Run: headless pygame with SDL's dummy video driver; simulated clock (each Clock.tick advances the game by its frame time, no real sleeping); random seed 0; keys injected as events and as key.get_pressed() state; no mouse input.
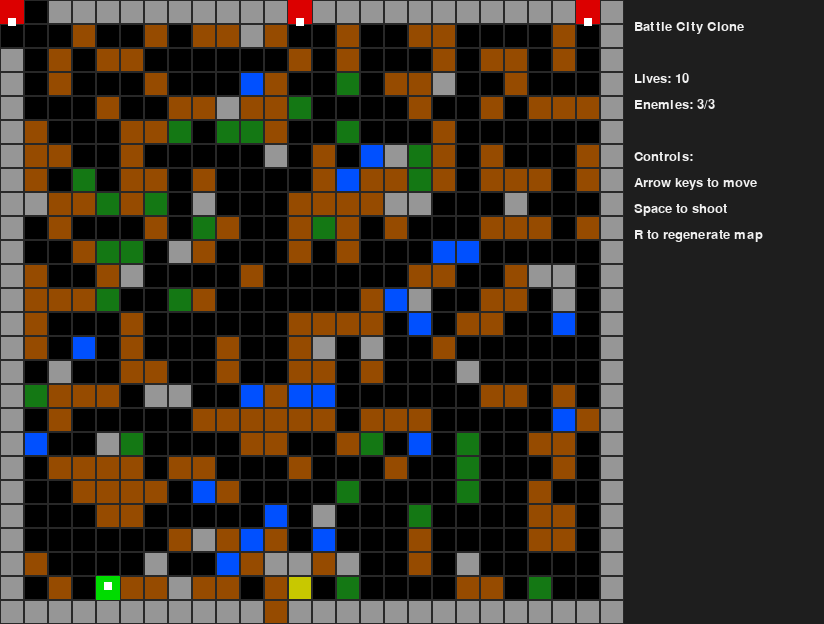
Frame 1 of 4 · flips 1–60 · no input
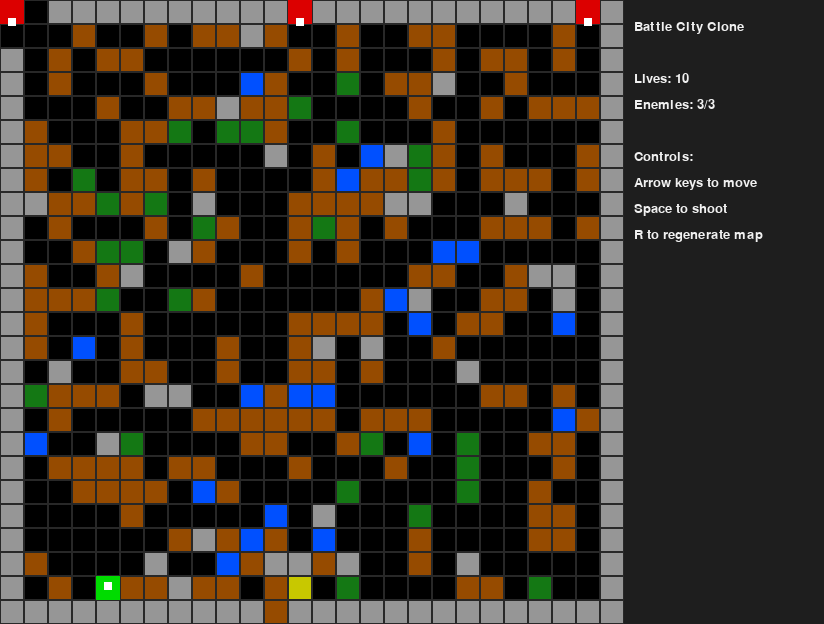
Frame 2 of 4 · flips 61–180 · tapped SPACE, RETURN · held RIGHT (→), D
Frame 3 of 4 · flips 181–300 · held DOWN (↓), S · screen unchanged from frame 2, image omitted
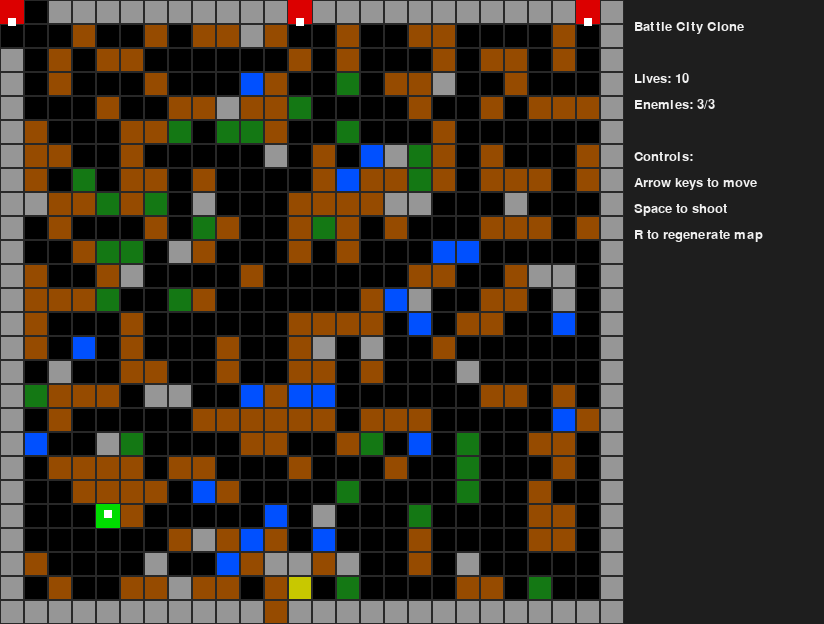
Frame 4 of 4 · flips 301–420 · held LEFT (←), A, UP (↑), W

The pygame program that drew these frames:

import pygame
import sys
import random
from collections import deque

# Constants
TILE_SIZE = 24
GRID_WIDTH = 26
GRID_HEIGHT = 26
GAME_WIDTH = GRID_WIDTH * TILE_SIZE
GAME_HEIGHT = GRID_HEIGHT * TILE_SIZE
SIDEBAR_WIDTH = 200
WINDOW_WIDTH = GAME_WIDTH + SIDEBAR_WIDTH
WINDOW_HEIGHT = GAME_HEIGHT
FPS = 10

# Tile types
EMPTY = 0
BRICK = 1
STEEL = 2
WATER = 3
FOREST = 4
EAGLE = 5

# Colors
COLORS = {
    EMPTY: (0, 0, 0),
    BRICK: (150, 75, 0),
    STEEL: (150, 150, 150),
    WATER: (0, 80, 255),
    FOREST: (20, 120, 20),
    EAGLE: (200, 200, 0),
}
PLAYER_COLOR = (0, 220, 0)
PLAYER_DIR_COLOR = (255, 255, 255)
ENEMY_COLOR = (220, 0, 0)
BULLET_COLOR = (255, 255, 255)
HUD_BG = (30, 30, 30)
HUD_TEXT = (240, 240, 240)

# Directions
DIR_UP = (0, -1)
DIR_DOWN = (0, 1)
DIR_LEFT = (-1, 0)
DIR_RIGHT = (1, 0)
DIRS = {
    'UP': DIR_UP,
    'DOWN': DIR_DOWN,
    'LEFT': DIR_LEFT,
    'RIGHT': DIR_RIGHT,
}

class MapGenerator:
    def __init__(self):
        self.width = GRID_WIDTH
        self.height = GRID_HEIGHT
        self.max_wall_tiles = int(GRID_WIDTH * GRID_HEIGHT * 0.40)
        self.player_start = (4, 24)
        self.eagle = (12, 24)
        self.spawns = [(0, 0), (12, 0), (24, 0)]
        self.border_positions = {
            *( (x, 0) for x in range(self.width) ),
            *( (x, self.height - 1) for x in range(self.width) ),
            *( (0, y) for y in range(self.height) ),
            *( (self.width - 1, y) for y in range(self.height) ),
        }

    def generate(self, level: int):
        self.level = level
        self.weights = self.get_level_weights(level)
        self.rng = random.Random()

        for attempt in range(50):
            self.map = [[None for _ in range(self.width)] for _ in range(self.height)]
            self.wall_count = 0
            self.eagle_opening = None
            self.eagle_ring = []
            neighbors = [p for p in self.get_neighbors(self.eagle) if self.in_bounds(p)]
            cardinal_neighbors = [
                (self.eagle[0], self.eagle[1] - 1),
                (self.eagle[0], self.eagle[1] + 1),
                (self.eagle[0] - 1, self.eagle[1]),
                (self.eagle[0] + 1, self.eagle[1]),
            ]
            cardinal_neighbors = [p for p in cardinal_neighbors if self.in_bounds(p)]
            self.eagle_opening = self.rng.choice(cardinal_neighbors)
            self.eagle_ring = [p for p in neighbors if p != self.eagle_opening]
            self.assign_border_and_fixed()
            self.positions = self.build_position_order()
            if self.backtrack(0):
                return self.finalize_map()
        raise RuntimeError('Map generation failed after multiple attempts')

    def get_level_weights(self, level: int):
        if level == 1:
            return {
                EMPTY: 55,
                BRICK: 32,
                STEEL: 5,
                WATER: 3,
                FOREST: 5,
            }
        if level == 2:
            return {
                EMPTY: 50,
                BRICK: 20,
                STEEL: 15,
                WATER: 10,
                FOREST: 5,
            }
        return {
            EMPTY: 55,
            BRICK: 25,
            STEEL: 10,
            WATER: 5,
            FOREST: 5,
        }

    def assign_border_and_fixed(self):
        for x in range(self.width):
            self.map[0][x] = STEEL
            self.map[self.height - 1][x] = STEEL
        for y in range(self.height):
            self.map[y][0] = STEEL
            self.map[y][self.width - 1] = STEEL

        for spawn in self.spawns:
            sx, sy = spawn
            self.map[sy][sx] = EMPTY
            if sy == 0 and self.in_bounds((sx, sy + 1)) and self.map[sy + 1][sx] == STEEL:
                self.map[sy + 1][sx] = EMPTY
            if sy == self.height - 1 and self.in_bounds((sx, sy - 1)) and self.map[sy - 1][sx] == STEEL:
                self.map[sy - 1][sx] = EMPTY
            if sx == 0 and self.in_bounds((sx + 1, sy)) and self.map[sy][sx + 1] == STEEL:
                self.map[sy][sx + 1] = EMPTY
            if sx == self.width - 1 and self.in_bounds((sx - 1, sy)) and self.map[sy][sx - 1] == STEEL:
                self.map[sy][sx - 1] = EMPTY

        px, py = self.player_start
        self.map[py][px] = EMPTY
        ex, ey = self.eagle
        self.map[ey][ex] = EAGLE
        for px, py in self.eagle_ring:
            self.map[py][px] = self.rng.choice([BRICK, STEEL])

    def build_position_order(self):
        positions = []
        for y in range(1, self.height - 1):
            for x in range(1, self.width - 1):
                if self.map[y][x] is None:
                    positions.append((x, y))
        positions.sort(key=lambda p: (0 if p in self.eagle_ring else 1, self.rng.random()))
        return positions

    def backtrack(self, index: int):
        if index >= len(self.positions):
            return self.final_bfs_check()

        x, y = self.positions[index]
        domain = self.get_domain_for_position((x, y))
        for tile in domain:
            self.map[y][x] = tile
            if tile in (BRICK, STEEL, WATER):
                self.wall_count += 1

            if self.wall_count <= self.max_wall_tiles and self.check_forward():
                if self.backtrack(index + 1):
                    return True

            if tile in (BRICK, STEEL, WATER):
                self.wall_count -= 1
            self.map[y][x] = None

        return False

    def get_domain_for_position(self, pos):
        if pos == self.eagle_opening:
            return [EMPTY, FOREST]
        if pos in self.eagle_ring:
            return self.rng.sample([BRICK, STEEL], 2)

        tiles = [EMPTY, FOREST, BRICK, STEEL, WATER]
        weights = [self.weights[t] for t in tiles]
        sampled = self.rng.choices(tiles, weights=weights, k=len(tiles) * 2)
        ordered = []
        for tile in sampled:
            if tile not in ordered:
                ordered.append(tile)
        return ordered

    def in_bounds(self, pos):
        x, y = pos
        return 0 <= x < self.width and 0 <= y < self.height

    def get_neighbors(self, pos):
        x, y = pos
        return [
            (x - 1, y - 1), (x, y - 1), (x + 1, y - 1),
            (x - 1, y),                 (x + 1, y),
            (x - 1, y + 1), (x, y + 1), (x + 1, y + 1),
        ]

    def tile_value(self, pos, treat_unassigned_as_empty=True):
        x, y = pos
        tile = self.map[y][x]
        if tile is None and treat_unassigned_as_empty:
            return EMPTY
        return EMPTY if tile is None else tile

    def check_forward(self):
        if not self.can_reach_eagle():
            return False
        if not self.player_reachable():
            return False
        if not self.water_safety():
            return False
        return True

    def can_reach_eagle(self):
        for spawn in self.spawns:
            if not self.bfs(spawn, self.eagle, {EMPTY, FOREST}, treat_unassigned_as_empty=True):
                return False
        return True

    def player_reachable(self):
        for spawn in self.spawns:
            if not self.bfs(spawn, self.player_start, {EMPTY, FOREST}, treat_unassigned_as_empty=True):
                return False
        return True

    def water_safety(self):
        for spawn in self.spawns:
            if not self.bfs(spawn, self.eagle, {EMPTY, FOREST, WATER}, treat_unassigned_as_empty=True):
                continue
            if not self.bfs(spawn, self.eagle, {EMPTY, FOREST}, treat_unassigned_as_empty=True):
                return False
        return True

    def final_bfs_check(self):
        for spawn in self.spawns:
            if not self.bfs(spawn, self.eagle, {EMPTY, FOREST}, treat_unassigned_as_empty=False):
                return False
        return True

    def bfs(self, start, goal, passable_values, treat_unassigned_as_empty=True):
        queue = deque([start])
        seen = {start}
        while queue:
            x, y = queue.popleft()
            if (x, y) == goal:
                return True
            for dx, dy in (DIR_UP, DIR_DOWN, DIR_LEFT, DIR_RIGHT):
                nx, ny = x + dx, y + dy
                if not (0 <= nx < self.width and 0 <= ny < self.height):
                    continue
                if (nx, ny) == goal:
                    return True
                if (nx, ny) in seen:
                    continue
                tile = self.tile_value((nx, ny), treat_unassigned_as_empty)
                if tile not in passable_values:
                    continue
                seen.add((nx, ny))
                queue.append((nx, ny))
        return False

    def finalize_map(self):
        return [
            [EMPTY if cell is None else cell for cell in row]
            for row in self.map
        ]

class Tank:
    def __init__(self, x, y, direction='UP', color=PLAYER_COLOR, hp=1, is_player=False):
        self.x = x
        self.y = y
        self.direction = direction
        self.color = color
        self.hp = hp
        self.is_player = is_player
        self.alive = True

    def rect(self):
        return pygame.Rect(self.x * TILE_SIZE, self.y * TILE_SIZE, TILE_SIZE, TILE_SIZE)

    def direction_rect(self):
        dx, dy = DIRS[self.direction]
        cx = self.x * TILE_SIZE + TILE_SIZE // 2
        cy = self.y * TILE_SIZE + TILE_SIZE // 2
        if dx != 0:
            return pygame.Rect(cx + dx * 6, cy - 4, 8, 8)
        return pygame.Rect(cx - 4, cy + dy * 6, 8, 8)

    def move(self, direction, game_map, tanks):
        dx, dy = DIRS[direction]
        target_x = self.x + dx
        target_y = self.y + dy
        if target_x < 0 or target_x >= GRID_WIDTH or target_y < 0 or target_y >= GRID_HEIGHT:
            return
        target_tile = game_map[target_y][target_x]
        if target_tile in (BRICK, STEEL, WATER):
            return
        if any(t.alive and t.x == target_x and t.y == target_y for t in tanks if t is not self):
            return
        self.x = target_x
        self.y = target_y
        self.direction = direction

    def take_damage(self):
        self.hp -= 1
        if self.hp <= 0:
            self.alive = False

class Bullet:
    def __init__(self, x, y, direction, owner):
        self.x = x
        self.y = y
        self.direction = direction
        self.owner = owner
        self.alive = True

    def rect(self):
        return pygame.Rect(self.x * TILE_SIZE + TILE_SIZE // 4,
                           self.y * TILE_SIZE + TILE_SIZE // 4,
                           TILE_SIZE // 2,
                           TILE_SIZE // 2)

    def advance_step(self, game_map, tanks, bullets):
        if not self.alive:
            return
        dx, dy = DIRS[self.direction]
        next_x = self.x + dx
        next_y = self.y + dy
        if next_x < 0 or next_x >= GRID_WIDTH or next_y < 0 or next_y >= GRID_HEIGHT:
            self.alive = False
            return

        self.x = next_x
        self.y = next_y

        # Bullet collision with bullets
        for other in bullets:
            if other is not self and other.alive and other.x == self.x and other.y == self.y:
                self.alive = False
                other.alive = False
                return

        tile = game_map[self.y][self.x]
        if tile == BRICK:
            game_map[self.y][self.x] = EMPTY
            self.alive = False
            return
        if tile == STEEL:
            self.alive = False
            return
        if tile == EAGLE:
            self.alive = False
            return

        if tile == WATER:
            self.alive = False
            return

        for tank in tanks:
            if tank.alive and tank.x == self.x and tank.y == self.y:
                tank.take_damage()
                self.alive = False
                return

class Game:
    def __init__(self):
        pygame.init()
        self.screen = pygame.display.set_mode((WINDOW_WIDTH, WINDOW_HEIGHT))
        pygame.display.set_caption('Battle City Clone')
        self.clock = pygame.time.Clock()
        self.font = pygame.font.SysFont('Arial', 20)
        self.big_font = pygame.font.SysFont('Arial', 40)
        self.map_generator = MapGenerator()
        self.reset()

    def reset(self):
        self.game_map = self.map_generator.generate(1)
        self.player = Tank(4, 24, direction='UP', is_player=True)
        self.player.lives = 10
        self.player.respawn_timer = 0
        self.player.can_shoot = True
        self.bullets = []
        self.enemies = [
            Tank(0, 0, direction='DOWN', color=ENEMY_COLOR, hp=1),
            Tank(12, 0, direction='DOWN', color=ENEMY_COLOR, hp=1),
            Tank(24, 0, direction='DOWN', color=ENEMY_COLOR, hp=1),
        ]
        self.tanks = [self.player] + self.enemies
        self.game_over = False
        self.win = False
        self.lose_reason = ''
        self.enemy_start_count = len(self.enemies)

    def reload_map(self):
        self.game_map = self.map_generator.generate(1)
        self.bullets = []
        self.game_over = False
        self.win = False
        self.lose_reason = ''
        self.player.respawn_timer = 0
        self.player.can_shoot = True
        self.player.alive = True
        self.player.hp = 1
        self.player.x, self.player.y = 4, 24
        self.player.direction = 'UP'
        for enemy, spawn in zip(self.enemies, self.map_generator.spawns):
            enemy.x, enemy.y = spawn
            enemy.alive = True
            enemy.hp = 1
            enemy.direction = 'DOWN'

    def run(self):
        while True:
            dt = self.clock.tick(FPS)
            self.handle_events()
            if not self.game_over:
                self.update()
            self.render()

    def handle_events(self):
        self.pressed = pygame.key.get_pressed()
        self.shoot_pressed = False
        for event in pygame.event.get():
            if event.type == pygame.QUIT:
                pygame.quit()
                sys.exit()
            if event.type == pygame.KEYDOWN:
                if event.key == pygame.K_SPACE:
                    self.shoot_pressed = True
                if event.key == pygame.K_r:
                    self.reload_map()

    def update(self):
        self.handle_player_input()
        self.move_tanks()
        self.fire_bullets()
        self.advance_bullets()
        self.collision_check()
        self.update_state()
        self.check_win_lose()

    def handle_player_input(self):
        if not self.player.alive:
            return
        if self.pressed[pygame.K_UP]:
            self.player.move('UP', self.game_map, self.tanks)
        elif self.pressed[pygame.K_DOWN]:
            self.player.move('DOWN', self.game_map, self.tanks)
        elif self.pressed[pygame.K_LEFT]:
            self.player.move('LEFT', self.game_map, self.tanks)
        elif self.pressed[pygame.K_RIGHT]:
            self.player.move('RIGHT', self.game_map, self.tanks)

    def move_tanks(self):
        # Static enemies do not move in this version
        pass

    def fire_bullets(self):
        if self.shoot_pressed and self.player.alive and self.player.can_shoot:
            if not any(b.alive and b.owner is self.player for b in self.bullets):
                dx, dy = DIRS[self.player.direction]
                bullet_x = self.player.x + dx
                bullet_y = self.player.y + dy
                if 0 <= bullet_x < GRID_WIDTH and 0 <= bullet_y < GRID_HEIGHT:
                    bullet = Bullet(bullet_x, bullet_y, self.player.direction, self.player)
                    self.bullets.append(bullet)
                    self.player.can_shoot = False
        if not self.shoot_pressed:
            self.player.can_shoot = True

    def advance_bullets(self):
        for bullet in self.bullets:
            if bullet.alive:
                # bullets move two steps per tick
                bullet.advance_step(self.game_map, self.tanks, self.bullets)
            if bullet.alive:
                bullet.advance_step(self.game_map, self.tanks, self.bullets)

    def collision_check(self):
        for bullet in self.bullets:
            if not bullet.alive:
                continue
            tile = self.game_map[bullet.y][bullet.x]
            if tile == EAGLE:
                self.game_over = True
                self.lose_reason = 'Eagle destroyed!'
                return
            if tile == BRICK:
                self.game_map[bullet.y][bullet.x] = EMPTY
                bullet.alive = False
            elif tile == STEEL:
                bullet.alive = False
            elif tile == WATER:
                bullet.alive = False
        for bullet in self.bullets:
            if not bullet.alive:
                continue
            for tank in self.tanks:
                if tank.alive and tank.x == bullet.x and tank.y == bullet.y:
                    if bullet.owner is tank:
                        continue
                    tank.take_damage()
                    bullet.alive = False
                    break
        bullet_positions = {}
        for bullet in self.bullets:
            if not bullet.alive:
                continue
            key = (bullet.x, bullet.y)
            if key in bullet_positions:
                bullet.alive = False
                bullet_positions[key].alive = False
            else:
                bullet_positions[key] = bullet

    def update_state(self):
        if self.player.alive:
            return
        if self.player.lives > 0:
            if self.player.respawn_timer == 0:
                self.player.respawn_timer = pygame.time.get_ticks() + 2000
            elif pygame.time.get_ticks() >= self.player.respawn_timer:
                self.player.respawn_timer = 0
                self.player.alive = True
                self.player.hp = 1
                self.player.x = 4
                self.player.y = 24
                self.player.direction = 'UP'
        else:
            self.game_over = True
            self.lose_reason = 'No lives remaining.'

    def check_win_lose(self):
        alive_enemies = [e for e in self.enemies if e.alive]
        if len(alive_enemies) == 0:
            self.game_over = True
            self.win = True

    def render(self):
        self.screen.fill((0, 0, 0))
        self.draw_map()
        self.draw_tanks()
        self.draw_bullets()
        self.draw_hud()
        if self.game_over:
            self.draw_end_screen()
        pygame.display.flip()

    def draw_map(self):
        for y in range(GRID_HEIGHT):
            for x in range(GRID_WIDTH):
                tile = self.game_map[y][x]
                color = COLORS.get(tile, COLORS[EMPTY])
                rect = pygame.Rect(x * TILE_SIZE, y * TILE_SIZE, TILE_SIZE, TILE_SIZE)
                pygame.draw.rect(self.screen, color, rect)
                pygame.draw.rect(self.screen, (40, 40, 40), rect, 1)

    def draw_tanks(self):
        for tank in self.tanks:
            if not tank.alive:
                continue
            pygame.draw.rect(self.screen, tank.color, tank.rect())
            pygame.draw.rect(self.screen, PLAYER_DIR_COLOR, tank.direction_rect())

    def draw_bullets(self):
        for bullet in self.bullets:
            if bullet.alive:
                pygame.draw.rect(self.screen, BULLET_COLOR, bullet.rect())

    def draw_hud(self):
        hud_rect = pygame.Rect(GAME_WIDTH, 0, SIDEBAR_WIDTH, WINDOW_HEIGHT)
        pygame.draw.rect(self.screen, HUD_BG, hud_rect)
        lines = [
            'Battle City Clone',
            '',
            f'Lives: {self.player.lives}',
            f'Enemies: {len([e for e in self.enemies if e.alive])}/{self.enemy_start_count}',
            '',
            'Controls:',
            'Arrow keys to move',
            'Space to shoot',
            'R to regenerate map',
        ]
        y = 20
        for line in lines:
            surface = self.font.render(line, True, HUD_TEXT)
            self.screen.blit(surface, (GAME_WIDTH + 10, y))
            y += 26

    def draw_end_screen(self):
        overlay = pygame.Surface((WINDOW_WIDTH, WINDOW_HEIGHT), pygame.SRCALPHA)
        overlay.fill((0, 0, 0, 180))
        self.screen.blit(overlay, (0, 0))
        if self.win:
            message = 'YOU WIN!'
        else:
            message = 'GAME OVER'
        msg_surface = self.big_font.render(message, True, (255, 255, 255))
        sub_surface = self.font.render(self.lose_reason or 'Press R to restart.', True, (255, 255, 255))
        rect = msg_surface.get_rect(center=(GAME_WIDTH // 2, GAME_HEIGHT // 2 - 20))
        self.screen.blit(msg_surface, rect)
        rect2 = sub_surface.get_rect(center=(GAME_WIDTH // 2, GAME_HEIGHT // 2 + 30))
        self.screen.blit(sub_surface, rect2)

if __name__ == '__main__':
    game = Game()
    game.run()
